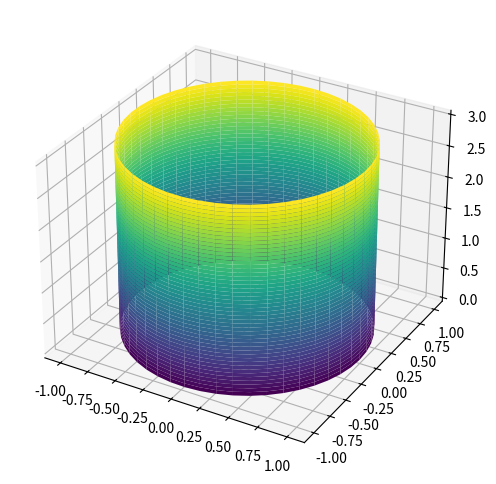

Recreate this plot in Python. (Note: this script raises an exception after producing the figure.)
import numpy as np
import matplotlib.pyplot as plt
from mpl_toolkits.mplot3d import Axes3D

# Define cylinder parameters
radius = 1.0
height = 3.0
num_segments = 50  # Number of segments for the circular base
num_height_slices = 50 # Number of slices along the height

# Generate cylindrical coordinates
theta = np.linspace(0, 2 * np.pi, num_segments)
z = np.linspace(0, height, num_height_slices)
theta, z = np.meshgrid(theta, z)

# Convert cylindrical to Cartesian coordinates
x = radius * np.cos(theta)
y = radius * np.sin(theta)

# Create the 3D plot
fig = plt.figure(figsize=(8, 6))
ax = fig.add_subplot(111, projection='3d')

# Plot the cylinder surface
ax.plot_surface(x, y, z, cmap='viridis')

# Plot the top and bottom caps
# Bottom cap
x_cap_bottom = radius * np.cos(np.linspace(0, 2 * np.pi, num_segments))
y_cap_bottom = radius * np.sin(np.linspace(0, 2 * np.pi, num_segments))
ax.plot_surface(x_cap_bottom, y_cap_bottom, 0 * x_cap_bottom, color='gray', alpha=0.5)

# Top cap
x_cap_top = radius * np.cos(np.linspace(0, 2 * np.pi, num_segments))
y_cap_top = radius * np.sin(np.linspace(0, 2 * np.pi, num_segments))
ax.plot_surface(x_cap_top, y_cap_top, height * x_cap_top / x_cap_top, color='gray', alpha=0.5)


ax.set_xlabel('X')
ax.set_ylabel('Y')
ax.set_zlabel('Z')
ax.set_title('3D Cylinder Mesh')

plt.show()